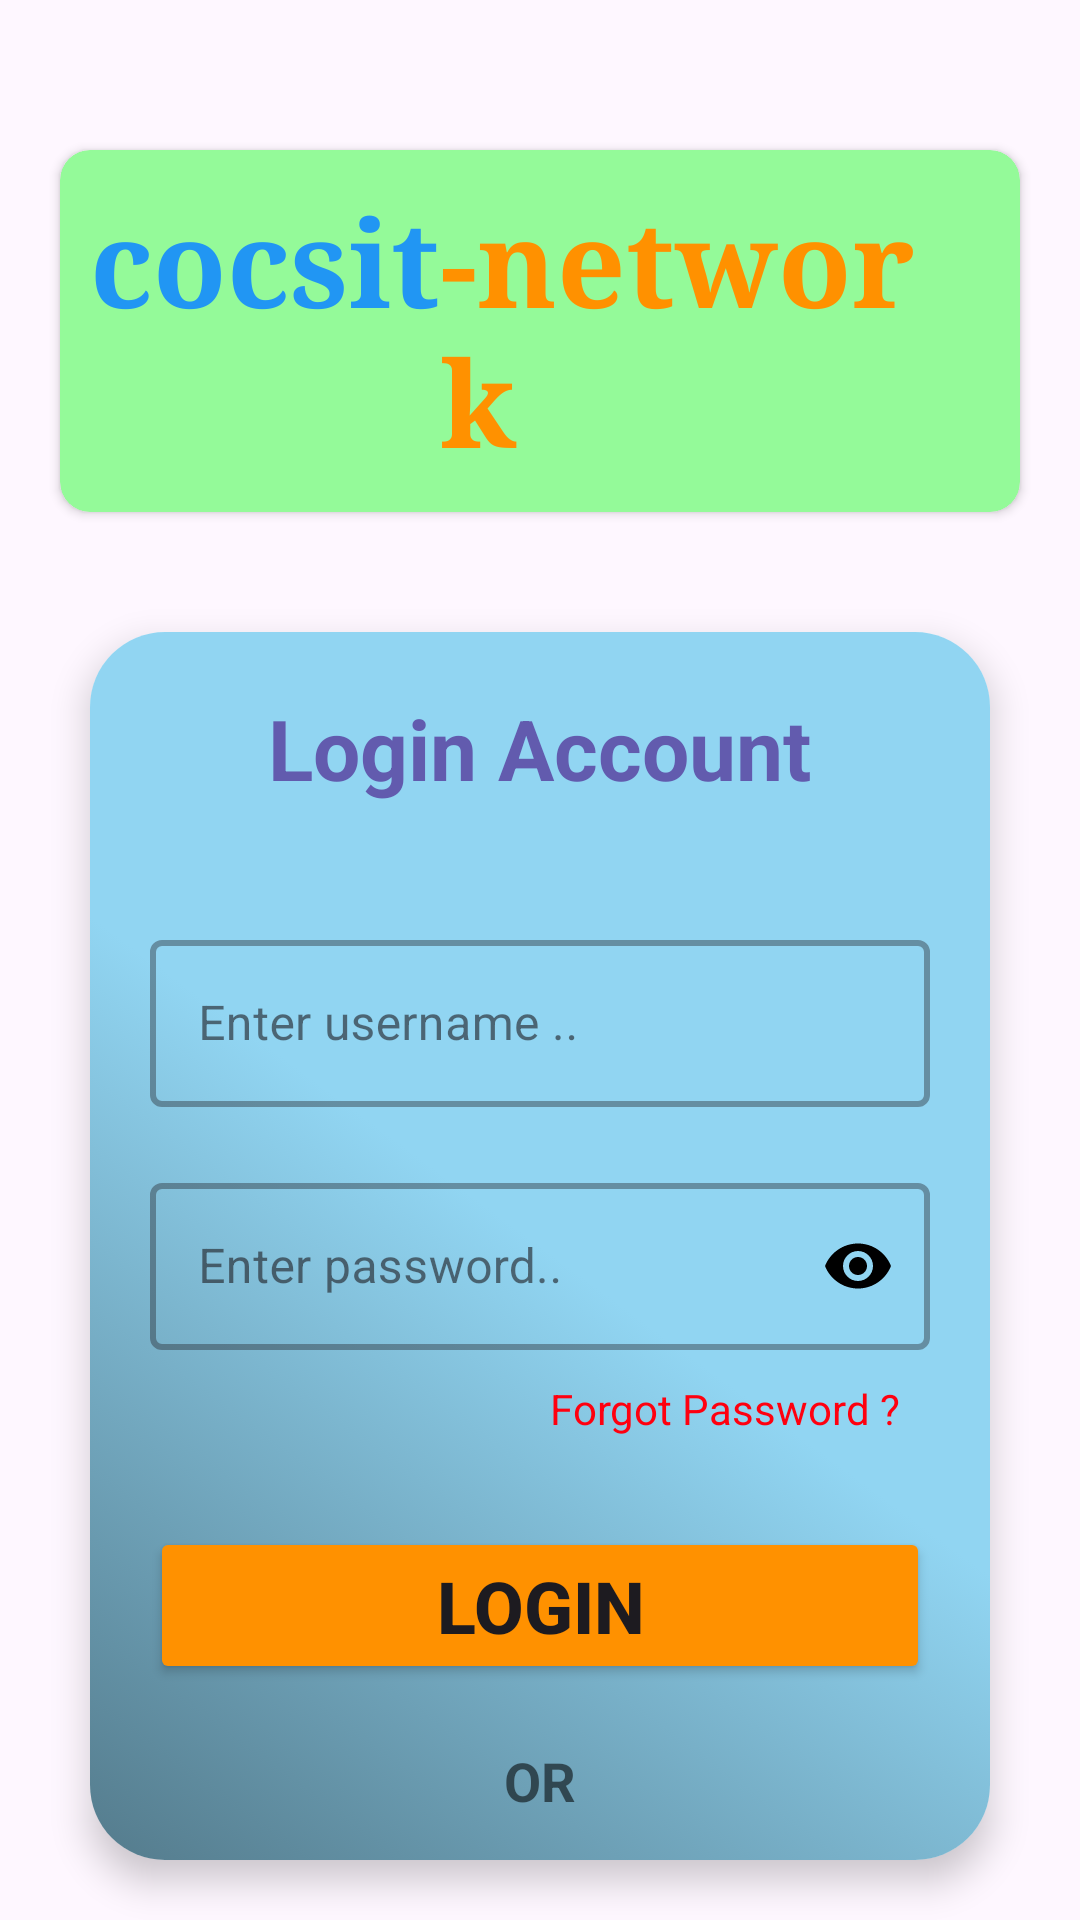

Reconstruct the res/layout file that produces this screen, plus the resources it refers to.
<!-- AndroidManifest.xml: application theme Theme.Cocsitnetwork -->
<!-- res/layout/fragment_login.xml -->
<?xml version="1.0" encoding="utf-8"?>
<LinearLayout xmlns:android="http://schemas.android.com/apk/res/android"
    xmlns:tools="http://schemas.android.com/tools"
    android:layout_width="match_parent"
    android:layout_height="match_parent"
    xmlns:app="http://schemas.android.com/apk/res-auto"
    android:orientation="vertical"
    tools:context=".fragments.LoginFragment">


    <androidx.cardview.widget.CardView
        android:layout_width="match_parent"
        android:layout_height="wrap_content"
        android:backgroundTint="#94FA99"
        app:cardCornerRadius="10dp"
        android:layout_marginTop="50dp"
        android:layout_marginStart="20dp"
        android:layout_marginEnd="20dp"
        android:layout_marginBottom="20dp">

    <LinearLayout
        android:layout_width="match_parent"
        android:layout_height="wrap_content"
        android:orientation="horizontal"
        android:padding="10dp"
        android:gravity="center_horizontal">

    <TextView
        android:layout_width="wrap_content"
        android:layout_height="wrap_content"
        android:text="@string/cocsit"
        android:fontFamily="serif"
        android:textSize="40sp"
        android:textStyle="bold"
        android:textColor="#2196F3" />

    <TextView
        android:layout_width="wrap_content"
        android:layout_height="wrap_content"
        android:text="@string/network"
        android:fontFamily="serif"
        android:textSize="40sp"
        android:textStyle="bold"
        android:textColor="#FF9100"
        />

    </LinearLayout>


    </androidx.cardview.widget.CardView>

    <androidx.cardview.widget.CardView
        android:layout_width="match_parent"
        android:layout_height="wrap_content"
        android:backgroundTint="#FFFFFF"
        app:cardCornerRadius="25dp"
        app:cardElevation="7dp"
        android:layout_marginStart="30dp"
        android:layout_marginEnd="30dp"
        android:layout_marginBottom="20dp"
        android:layout_marginTop="20dp"
        >



    <LinearLayout
        android:layout_width="match_parent"
        android:layout_height="wrap_content"
        android:orientation="vertical"
        android:layout_gravity="center"
        android:background="@drawable/background">



    <TextView
        android:layout_width="wrap_content"
        android:layout_height="wrap_content"
        android:text="@string/login_account"
        android:textStyle="bold"
        android:textSize="28sp"
        android:textColor="#625BAE"
        android:layout_marginTop="20dp"
        android:layout_marginStart="20dp"
        android:layout_marginEnd="20dp"
        android:layout_marginBottom="20dp"
        android:layout_gravity="center_horizontal"
        />


        <com.google.android.material.textfield.TextInputLayout
            android:id="@+id/userNameLayout"
            android:layout_width="match_parent"
            android:layout_height="wrap_content"
            style="@style/Widget.MaterialComponents.TextInputLayout.OutlinedBox"
            android:layout_margin="20dp"
            app:boxStrokeWidth="2dp"
            >

            <EditText
                android:id="@+id/etUserName1"
                android:layout_width="match_parent"
                android:layout_height="wrap_content"
                android:hint="@string/enter_username"
                android:inputType="text"
                />

        </com.google.android.material.textfield.TextInputLayout>

        <com.google.android.material.textfield.TextInputLayout
            android:id="@+id/passwordLayout"
            android:layout_width="match_parent"
            android:layout_height="wrap_content"
            style="@style/Widget.MaterialComponents.TextInputLayout.OutlinedBox"
            app:passwordToggleEnabled="true"
            app:passwordToggleTint="#000"
            app:boxStrokeWidth="2dp"
            android:layout_marginStart="20dp"
            android:layout_marginEnd="20dp"
            android:layout_marginBottom="10dp"
            >

            <EditText
                android:id="@+id/etUserPassword1"
                android:layout_width="match_parent"
                android:layout_height="wrap_content"
                android:hint="@string/enter_password"
                android:inputType="textPassword"
                />

        </com.google.android.material.textfield.TextInputLayout>



         <TextView
             android:id="@+id/tvForgotPass"
             android:layout_width="wrap_content"
             android:layout_height="wrap_content"
             android:text="@string/forgot_password"
             android:textColor="#FF000F"
             android:layout_gravity="end"
             android:layout_marginEnd="30dp"
             android:layout_marginBottom="10dp"

             />

    <Button
        android:id="@+id/btnLogin"
        android:layout_width="match_parent"
        android:layout_height="wrap_content"
        android:text="@string/login"
        android:textStyle="bold"
        android:textSize="24sp"
        android:backgroundTint="#FF9100"
        android:layout_marginTop="20dp"
        android:layout_marginBottom="20dp"
        android:layout_marginStart="20dp"
        android:layout_marginEnd="20dp"
        />


        <TextView
            android:layout_width="wrap_content"
            android:layout_height="wrap_content"
            android:text="@string/or"
            android:textSize="18sp"
            android:textStyle="bold"
            android:textColor="#8F000000"
            android:layout_gravity="center_horizontal"/>

        <ImageView
            android:id="@+id/btnGoogleSignIn"
            android:layout_width="wrap_content"
            android:layout_height="wrap_content"
            android:contentDescription="@string/google_sign_in"
            android:src="@drawable/google"
            android:layout_gravity="center_horizontal"
            android:layout_marginTop="5dp"
            android:layout_marginBottom="20dp"
            />


    </LinearLayout>

    </androidx.cardview.widget.CardView>



    <TextView
        android:layout_width="wrap_content"
        android:layout_height="wrap_content"
        android:text="@string/don_t_have_an_account"
        android:textSize="18sp"
        android:textStyle="bold"
        android:textColor="#686464"
        android:layout_gravity="center_horizontal"/>

    <TextView
        android:id="@+id/tvSignup"
        android:layout_width="wrap_content"
        android:layout_height="wrap_content"
        android:text="@string/signup"
        android:textSize="18sp"
        android:textStyle="bold"
        android:textColor="#308FFA"
        android:layout_marginTop="5dp"
        android:layout_gravity="center_horizontal"/>


</LinearLayout>
<!-- resources referenced by this layout -->
<resources>
  <!-- drawable background (drawable) -->
  <?xml version="1.0" encoding="utf-8"?>
  <selector
      xmlns:android="http://schemas.android.com/apk/res/android">
      <item>
          <shape android:shape="rectangle">
  
  
              <gradient android:angle="45"
                  android:startColor="#547B8C"
                  android:centerColor="#91D5F2"
                  android:endColor="#91D5F2"
  
                  />
          </shape>
      </item>
  
  </selector>
  <!-- drawable google: png bitmap (drawable, 1316 bytes) -->
  <string name="cocsit">cocsit</string>
  <string name="don_t_have_an_account">Don\'t have an account ?</string>
  <string name="enter_password">Enter password..</string>
  <string name="enter_username">Enter username ..</string>
  <string name="forgot_password">Forgot Password ?</string>
  <string name="google_sign_in">Google Sign In</string>
  <string name="login">Login</string>
  <string name="login_account">Login Account</string>
  <string name="network">-network</string>
  <string name="or">OR</string>
  <string name="signup">Signup</string>
  <style name="Theme.Cocsitnetwork" parent="Base.Theme.Cocsitnetwork" />
  <style name="Base.Theme.Cocsitnetwork" parent="Theme.Material3.DayNight.NoActionBar">
          
          
  
      </style>
</resources>
